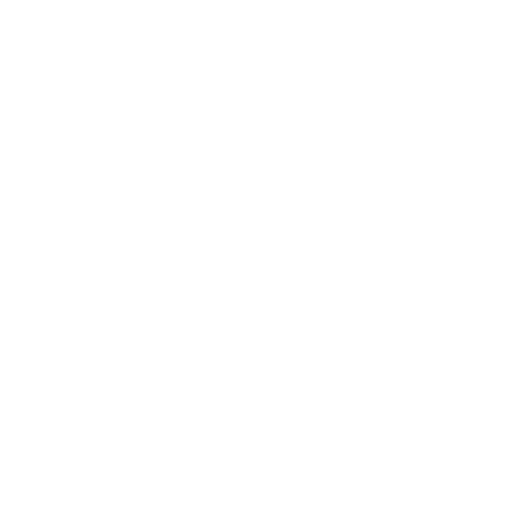
t = 0.00 s
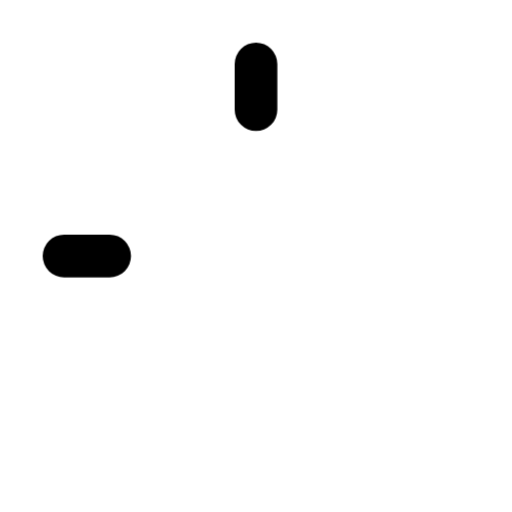
t = 0.39 s
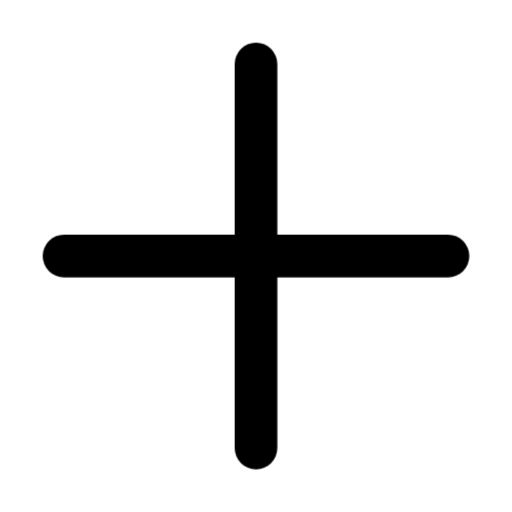
t = 1.00 s
t = 1.45 s: frame unchanged from t = 1.00 s, image omitted
t = 1.94 s: frame unchanged from t = 1.00 s, image omitted
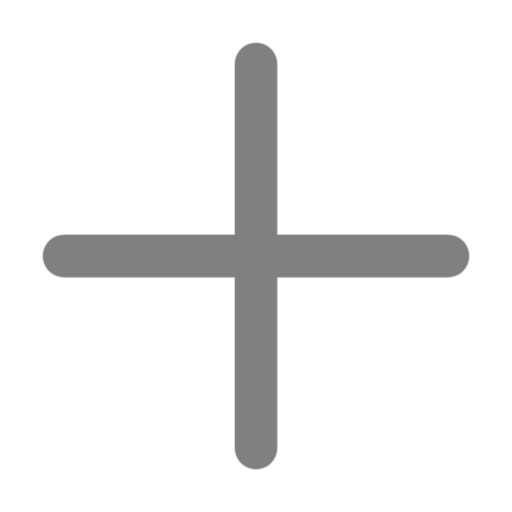
t = 2.37 s

The animated SVG that drew these frames (rendered in a browser with its animation timeline set to each time). Animation: 2 CSS @keyframes rules; one cycle of 2.80 s, repeats indefinitely.

<svg xmlns="http://www.w3.org/2000/svg" width="24" height="24" fill="none" stroke="currentColor" stroke-linecap="round" stroke-linejoin="round" stroke-width="2" viewBox="0 0 24 24">
    <style>
        @media (prefers-reduced-motion: no-preference) {
            @keyframes ira-draw-stroke {
                0%, 8% { stroke-dashoffset: 1; opacity: 0; }
                13%, 100% { opacity: 1; }
                43%, 100% { stroke-dashoffset: 0; }
            }
            @keyframes ira-draw-loop {
                0%, 9%, 91%, 100% { opacity: 0; }
                14%, 78% { opacity: 1; }
            }
            [data-ira-drawing="plus"] { animation: ira-draw-loop 2.8s ease-in-out infinite; }
            [data-ira-drawing="plus"] > * {
                stroke-dasharray: 1 2;
                animation: ira-draw-stroke 2.8s ease-in-out infinite backwards;
            }
        }
    </style>
    <g data-ira-drawing="plus">
        <path pathLength="1" d="M3 12h18m-9-9v18"/>
    </g>
</svg>
